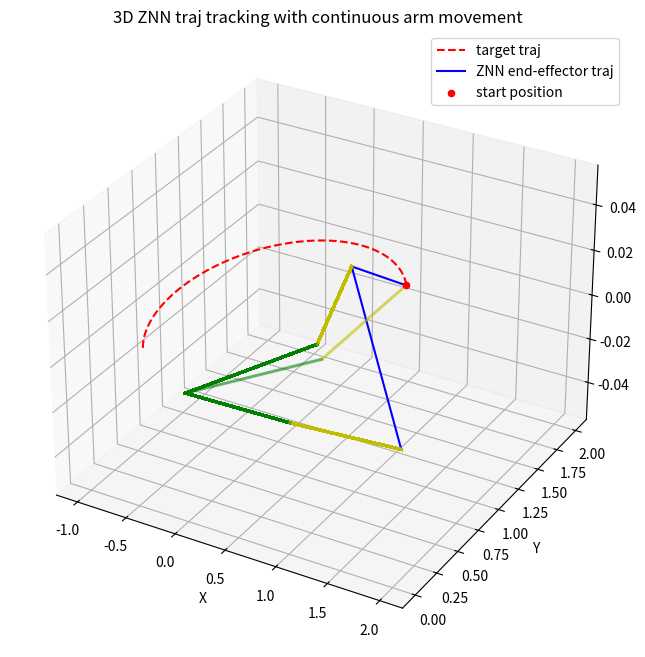

Write Python code to recreate this figure. (Note: this script raises an exception after producing the figure.)
import numpy as np
import matplotlib.pyplot as plt
from mpl_toolkits.mplot3d import Axes3D

# 定义全局常量
DT = 0.001  # 全局时间步长
# BETA_ZNN1 = 20  # ZNN1 的 beta 参数
# BETA_ZNN2 = 20  # ZNN2 的 beta 参数
BETA_ZNN1 = 20  # ZNN1 的 beta 参数
BETA_ZNN2 = 20  # ZNN2 的 beta 参数

# 定义两连杆的正向运动学
def forward_kinematics(angles):
    l1, l2 = 1.0, 1.0  # 连杆长度
    theta1, theta2 = angles
    x1 = l1 * np.cos(theta1)
    y1 = l1 * np.sin(theta1)
    x2 = x1 + l2 * np.cos(theta1 + theta2)
    y2 = y1 + l2 * np.sin(theta1 + theta2)
    return np.array([x1, y1, 0]), np.array([x2, y2, 0])  # 返回三维坐标，Z = 0

# IENT-ZNN1 更新公式
def znn1_update(angle_k, angle_dot_k, pos_k, target_pos_k, target_vel_k, jacobian_matrix_k, beta=BETA_ZNN1, dt=DT):
    pos_error_k = target_pos_k[:2] - pos_k[:2]
    angle_dot_k_next = safe_clip((np.eye(2) - jacobian_matrix_k.T @ jacobian_matrix_k) @ angle_dot_k + jacobian_matrix_k.T @ (target_vel_k[:2] + beta * pos_error_k))
    angle_k_next = safe_clip(angle_k + dt * angle_dot_k_next ) # 使用欧拉前向方法离散化更新角度
    return angle_k_next, angle_dot_k_next

# IENT-ZNN2 更新公式，用于估计雅克比矩

def znn2_update(jacobian_k, jacobian_dot_k,angles_dot_k, angles_dotdot_k, actual_acceleration_k, current_velocity_k, beta=BETA_ZNN2, dt=DT):
    jacobian_dot_k_next = safe_clip((
        (actual_acceleration_k[:2] - jacobian_k @ angles_dotdot_k[:2] + beta * (current_velocity_k[:2] - jacobian_k @ angles_dot_k[:2]))
        @ angles_dot_k[:2].T
        + jacobian_dot_k @ (np.eye(2) - angles_dot_k[:2] @ angles_dot_k[:2].T)
    ))
    jacobian_k_next = safe_clip(jacobian_k + dt * jacobian_dot_k_next)
    return jacobian_k_next, jacobian_dot_k_next

# 定义误差计算函数
def compute_total_error(target_positions, znn_positions):
    return np.sum(np.linalg.norm(np.array(target_positions) - np.array(znn_positions), axis=1))

# 网格搜索 beta 参数
# 修复后的 optimize_beta_parameters 函数
def optimize_beta_parameters(initial_angles, trajectory, beta1_range, beta2_range):
    best_beta1, best_beta2 = None, None
    best_error = float('inf')

    for beta_znn1 in beta1_range:
        for beta_znn2 in beta2_range:
            _, znn_positions, _ = znn_trajectory_tracking(initial_angles, trajectory, beta_znn1, beta_znn2)
            error = compute_total_error([pos for pos, _, _ in trajectory], znn_positions)

            # 添加无效值检查
            if not np.isfinite(error):
                continue

            if error < best_error:
                best_error = error
                best_beta1, best_beta2 = beta_znn1, beta_znn2

    return best_beta1, best_beta2, best_error

# 改进优化流程：分阶段逐步优化
def optimize_beta_parameters_stagewise(initial_angles, trajectory):
    # 阶段 1：粗略搜索
    beta1_range = np.linspace(10, 50, 1)
    beta2_range = np.linspace(10, 50, 1)
    best_beta1, best_beta2, best_error = optimize_beta_parameters(initial_angles, trajectory, beta1_range, beta2_range)

    print(f"Stage 1 Optimal beta_znn1: {best_beta1}, Optimal beta_znn2: {best_beta2}, Error: {best_error}")

    # 阶段 2：扩大范围
    beta1_range = np.linspace(best_beta1 - 1, best_beta1 + 1, 11)
    beta2_range = np.linspace(best_beta2 - 1, best_beta2 + 1, 11)
    best_beta1, best_beta2, best_error = optimize_beta_parameters(initial_angles, trajectory, beta1_range, beta2_range)

    print(f"Stage 2 Optimal beta_znn1: {best_beta1}, Optimal beta_znn2: {best_beta2}, Error: {best_error}")

    # 阶段 3：精细调整
    beta1_range = np.linspace(best_beta1 - 1, best_beta1 + 1, 21)
    beta2_range = np.linspace(best_beta2 - 1, best_beta2 + 1, 21)
    best_beta1, best_beta2, best_error = optimize_beta_parameters(initial_angles, trajectory, beta1_range, beta2_range)

    print(f"Stage 3 Optimal beta_znn1: {best_beta1}, Optimal beta_znn2: {best_beta2}, Error: {best_error}")

    return best_beta1, best_beta2, best_error


# 数值稳定化函数
def safe_clip(value, min_value=-1e6, max_value=1e6):
    return np.clip(value, min_value, max_value)

# 生成可达的弧形轨迹
def generate_reachable_arc_trajectory(initial_angles, delta_angle, num_points):
    trajectory = []
    angles = np.linspace(0, delta_angle, num_points)
    
    for angle in angles:
        theta1 = initial_angles[0] + angle
        theta2 = initial_angles[1] - angle
        _, end_effector_pos = forward_kinematics([theta1, theta2])
        
        if len(trajectory) > 1:
            prev_pos = trajectory[-1][0]
            prev_prev_pos = trajectory[-2][0]
            target_vel_k = (end_effector_pos - prev_pos) / DT
            target_acc_k = (end_effector_pos - 2 * prev_pos + prev_prev_pos) / (DT ** 2)
        elif len(trajectory) > 0:
            prev_pos = trajectory[-1][0]
            target_vel_k = (end_effector_pos - prev_pos) / DT
            target_acc_k = np.array([0, 0, 0])  # 初始加速度为零
        else:
            target_vel_k = np.array([0, 0, 0])
            target_acc_k = np.array([0, 0, 0])
        
        trajectory.append((end_effector_pos, target_vel_k, target_acc_k))
    
    return trajectory

# 可视化函数，包括机械臂和末端轨迹
def plot_trajectory_with_arm_3d(target_positions, znn_positions, arm_positions):
    fig = plt.figure(figsize=(10, 8))
    ax = fig.add_subplot(111, projection='3d')

    # 绘制目标轨迹
    target_x, target_y, target_z = zip(*target_positions)
    ax.plot(target_x, target_y, target_z, 'r--', label='target traj')

    # 绘制末端执行器跟踪的轨迹
    znn_x, znn_y, znn_z = zip(*znn_positions)
    ax.plot(znn_x, znn_y, znn_z, color='blue', label='ZNN end-effector traj')

    # 标记起点
    ax.scatter(target_x[0], target_y[0], target_z[0], color='red', label='start position')

    # 连续绘制机械臂的每一段，以确保两连杆机械臂的连贯性
    for base, end in arm_positions:
        ax.plot([0, base[0]], [0, base[1]], [0, base[2]], 'g-', alpha=0.2, linewidth=2)  # 第一连杆
        ax.plot([base[0], end[0]], [base[1], end[1]], [base[2], end[2]], 'y-', alpha=0.2, linewidth=2)  # 第二连杆

    ax.set_xlabel('X')
    ax.set_ylabel('Y')
    ax.set_zlabel('Z')
    ax.legend()
    ax.set_title('3D ZNN traj tracking with continuous arm movement')
    plt.show()

# 计算实际加速度
def calculate_actual_acceleration(current_pos_k, prev_pos_k, prev_prev_pos_k):
    return (current_pos_k - 2 * prev_pos_k + prev_prev_pos_k) / (DT ** 2)

# 修复后的 znn_trajectory_tracking 函数
def znn_trajectory_tracking(initial_angles, trajectory, beta_znn1, beta_znn2):
    angle_k = np.copy(initial_angles)
    angle_dot_k = np.zeros(2)  # 初始化角速度
    jacobian_matrix_k = np.eye(2)  # 初始化雅克比矩阵
    jacobian_dot_k = np.zeros((2, 2))  # 初始化雅克比变化率

    znn_positions = []
    arm_positions = []

    prev_pos_k = None
    prev_prev_pos_k = None
    prev_angle_dot_k = np.zeros(2)

    for target_pos_k, target_vel_k, target_acc_k in trajectory:
        base_pos_k, current_pos_k = forward_kinematics(angle_k)
        arm_positions.append((base_pos_k, current_pos_k))  # 保存机械臂位置

        if prev_pos_k is not None and prev_prev_pos_k is not None:
            actual_acceleration_k = calculate_actual_acceleration(current_pos_k, prev_pos_k, prev_prev_pos_k)
            current_velocity_k = safe_clip((current_pos_k - prev_pos_k) / DT)
            angles_dotdot_k = safe_clip((angle_dot_k - prev_angle_dot_k) / DT)
        else:
            actual_acceleration_k = np.zeros(3)
            current_velocity_k = np.zeros(3)
            angles_dotdot_k = np.zeros(2)

        prev_prev_pos_k = prev_pos_k
        prev_pos_k = current_pos_k
        prev_angle_dot_k = angle_dot_k

        # 更新角度 (IENT-ZNN1)
        angle_k, angle_dot_k = znn1_update(angle_k, angle_dot_k, current_pos_k, target_pos_k, target_vel_k, jacobian_matrix_k, beta=beta_znn1)
        znn_positions.append(current_pos_k)

        # 更新雅克比矩阵 (IENT-ZNN2)
        jacobian_matrix_k, jacobian_dot_k = znn2_update(
            jacobian_matrix_k, jacobian_dot_k, angle_dot_k, angles_dotdot_k,
            actual_acceleration_k, current_velocity_k, beta=beta_znn2
        )

    return angle_k, znn_positions, arm_positions

# 示例参数
initial_angles = np.array([np.pi / 4, np.pi / 4])
delta_angle = np.pi
num_points = 500

# 生成目标弧形轨迹
trajectory = generate_reachable_arc_trajectory(initial_angles, delta_angle, num_points)
target_positions = [pos for pos, _, _ in trajectory]

# 使用改进的分阶段优化流程搜索最优 beta 参数
best_beta1, best_beta2, best_error = optimize_beta_parameters_stagewise(initial_angles, trajectory)

# 使用最优 beta 参数运行 ZNN 轨迹追踪
_, znn_positions, arm_positions = znn_trajectory_tracking(initial_angles, trajectory, best_beta1, best_beta2)

# 绘制3D对比图，包括机械臂
plot_trajectory_with_arm_3d(target_positions, znn_positions, arm_positions)

errors = [np.linalg.norm(target - znn) for target, znn in zip(target_positions, znn_positions)]
plt.plot(errors)
plt.xlabel('Time Step')
plt.ylabel('Error')
plt.title('Error Convergence')
plt.show()

